Run: headless pygame with SDL's dummy video driver; simulated clock (each Clock.tick advances the game by its frame time, no real sleeping); random seed 0; keys injected as events and as key.get_pressed() state; no mouse input.
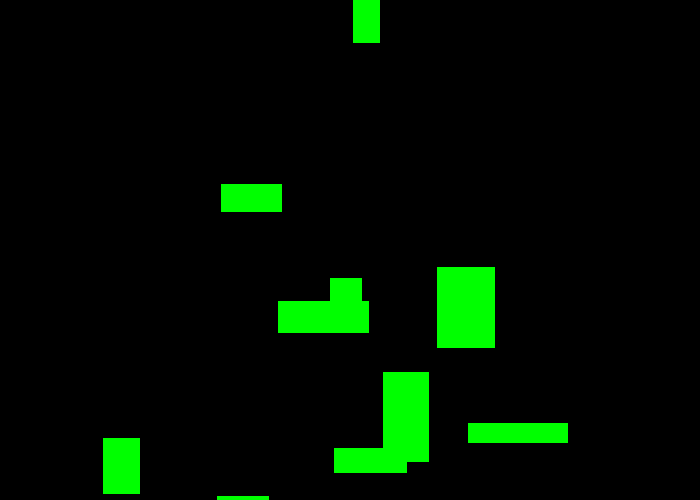
Frame 1 of 4 · flips 1–60 · no input
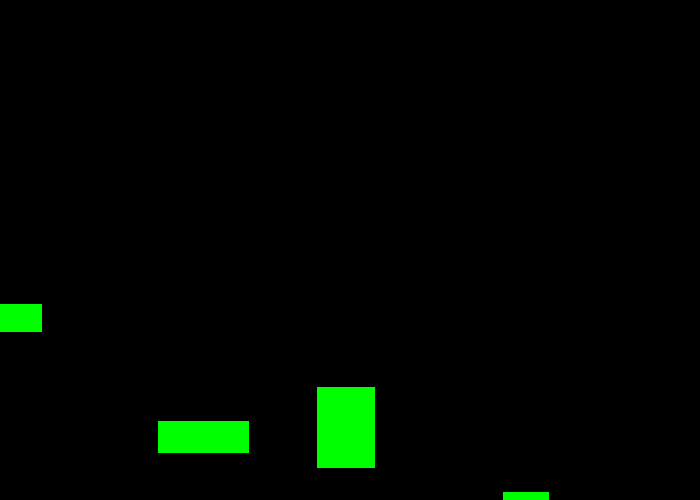
Frame 2 of 4 · flips 61–180 · tapped SPACE, RETURN · held RIGHT (→), D
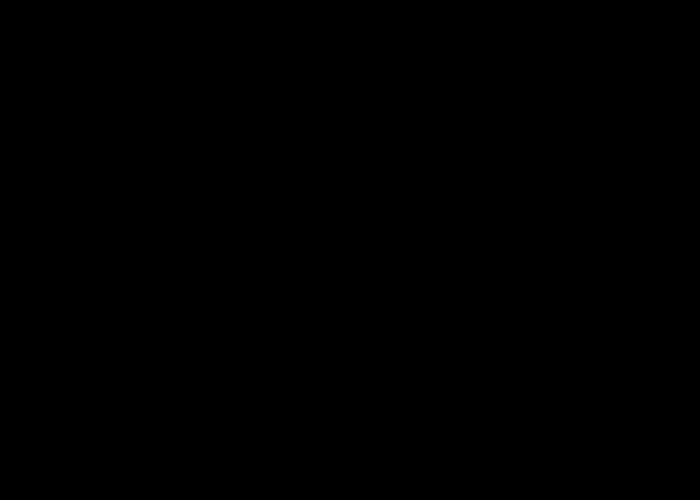
Frame 3 of 4 · flips 181–300 · held DOWN (↓), S
Frame 4 of 4 · flips 301–420 · held LEFT (←), A, UP (↑), W · screen unchanged from frame 3, image omitted

The pygame program that drew these frames:

"""
Program Arcade Games With Python and Pygame
Fourth Edition
Copyright 2016
Author: Dr. Paul Vincent Craven

coded (2026) along by: Jose 'Joe' Ruiz

Chapter 13 - Introduction to Classes

Lab 12.3 - Random Rectangle
"""

# Import modules
import pygame
import random

# -------------------------
# CONSTANTS
# -------------------------
WHITE = (255, 255, 255)
BLACK = (  0,   0,   0)
GREEN = (  0, 255,   0)
RED   = (255,   0,   0)

# --------------------------
# 🟥 Rectangle Class
# --------------------------
class Rectangle:
    def __init__(self, x: int, y: int, width: int, height: int,
                 change_x: int, change_y: int):

        """
        Store position, size, and movement speed.
        """

        self.x      = x
        self.y      = y
        self.width  = width
        self.height = height

        self.change_x = change_x
        self.change_y = change_y

    def move(self):
        """ Move the rectangle each frame. """
        self.x += self.change_x
        self.y += self.change_y

    def draw(self, screen):
        """ Draw the rectangle on the screen. """
        pygame.draw.rect(screen, GREEN,
                         (self.x, self.y, self.width, self.height))


# ------------------------------------------------------
# MAIN PROGRAM
# ------------------------------------------------------
def main():
    pygame.init()

    size = (700, 500)
    screen = pygame.display.set_mode(size)
    pygame.display.set_caption("Lab 12.3 - Random Rectangles")

    # ---------------------------------------------------------
    # Instead of ONE rectangle, we create a LIST of rectangles.
    # Each rectangle gets random:
    # - x position
    # - y position
    # - width
    # - height
    # - movement speed (change_x, change_y)
    # ---------------------------------------------------------
    rectangle_list = []

    for i in range(10):  # Create 10 random rectangles
        x = random.randint(0, 600)
        y = random.randint(0, 400)
        width = random.randint(20, 100)
        height = random.randint(20, 100)

        change_x = random.randint(-3, 3)
        change_y = random.randint(-3, 3)

        # Avoid zero movement (boring)
        if change_x == 0:
            change_x = 1
        if change_y == 0:
            change_y = 1

        # Create the rectangle and add it to the list
        rectangle = Rectangle(x, y, width, height, change_x, change_y)
        rectangle_list.append(rectangle)

    done = False
    clock = pygame.time.Clock()

    while not done:
        for event in pygame.event.get():
            if event.type == pygame.QUIT:
                done = True

        # --------------------------------------------------------------
        # Move ALL rectangles in the list.
        # --------------------------------------------------------------
        for rect in rectangle_list:
            rect.move()

        screen.fill(BLACK)

        # --------------------------------------------------------------
        # Draw ALL rectangles in the list.
        # --------------------------------------------------------------
        for rect in rectangle_list:
            rect.draw(screen)

        pygame.display.flip()
        clock.tick(60)

    pygame.quit()

if __name__ == "__main__":
    main()
